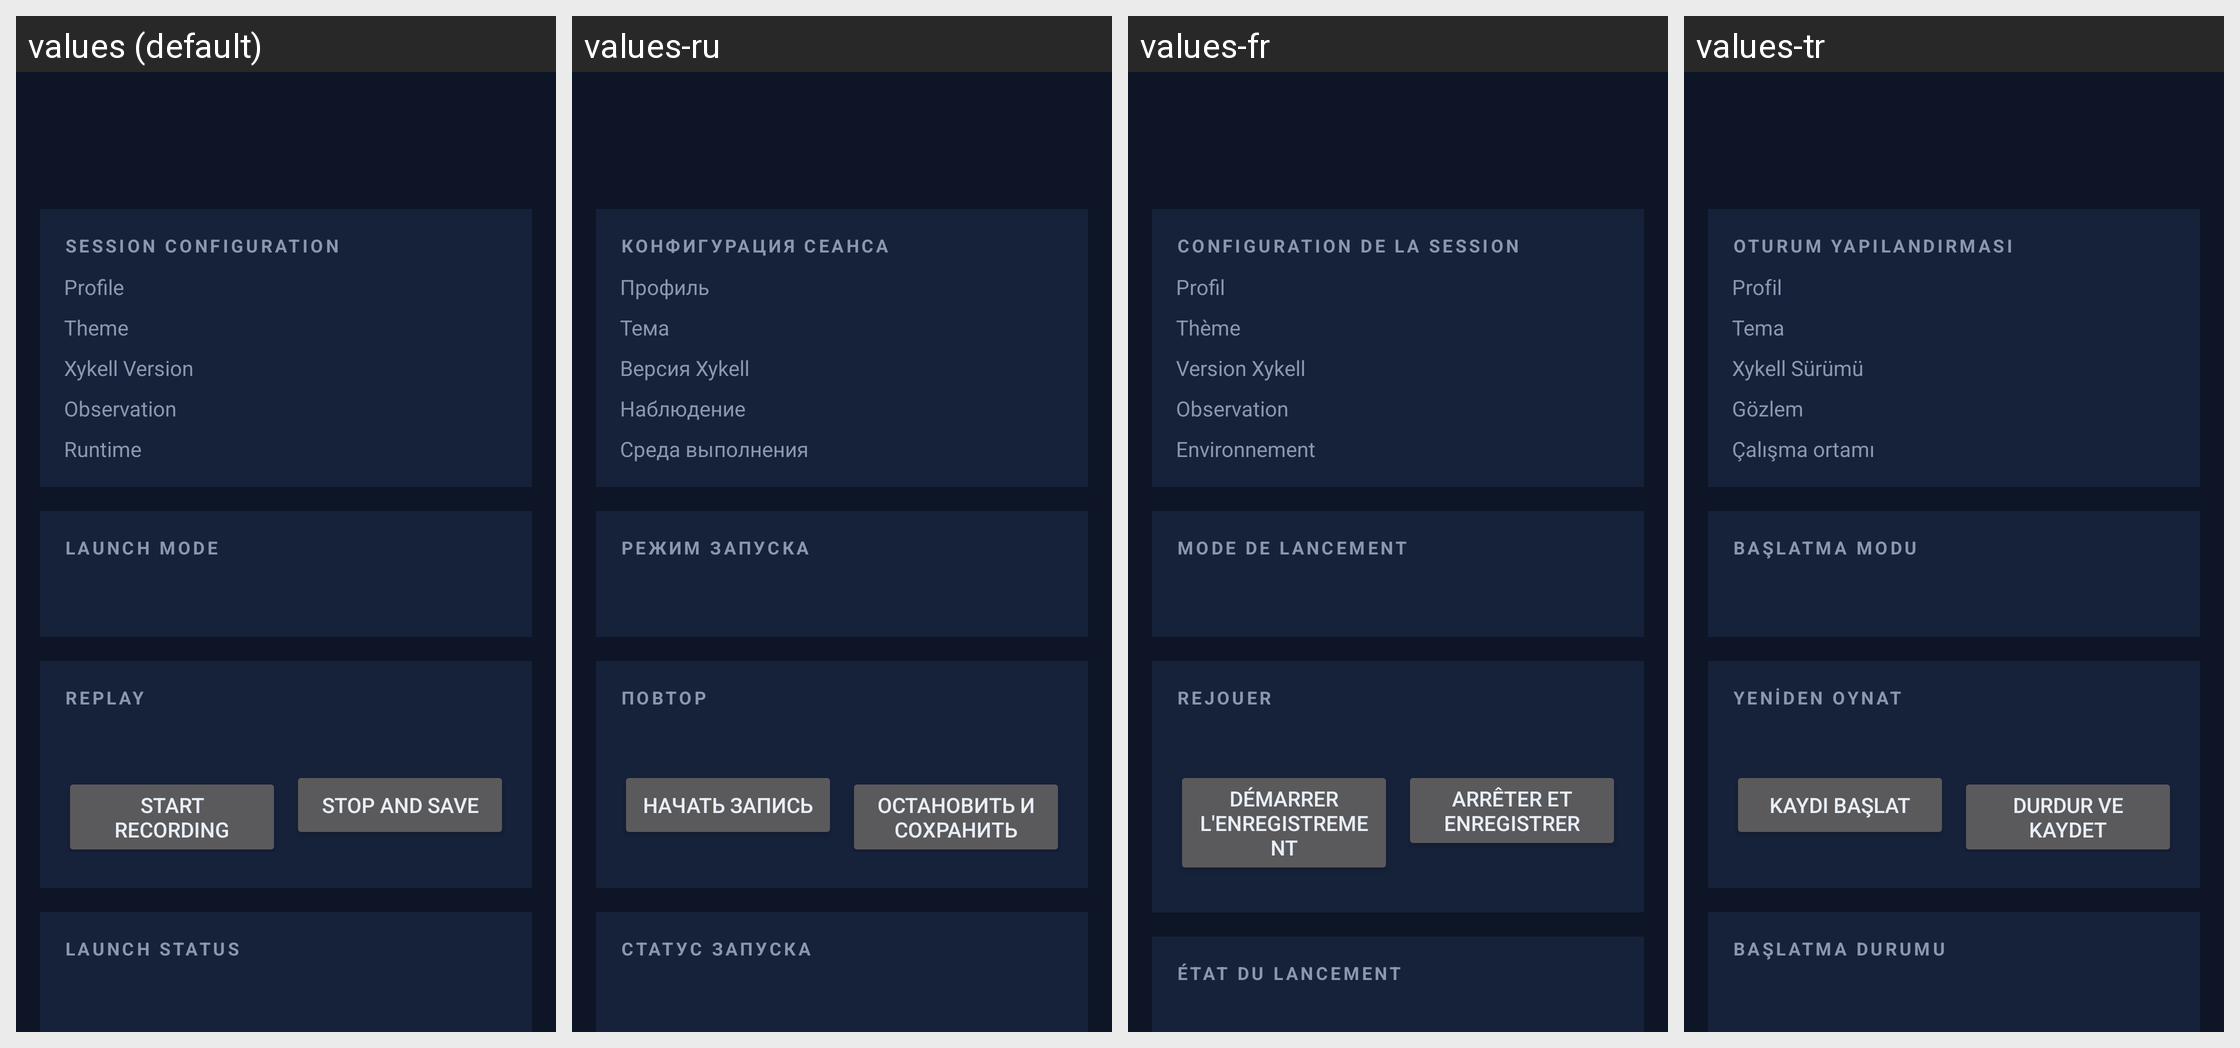

Strings drawn on this Android screen and how each of the app's shown locales translates them:
Android screen res/layout/fragment_session.xml rendered under 4 locales, left to right: values (default), values-ru, values-fr, values-tr. Device: Nexus 5 (rendered at 1080×1920; each locale shown at half size, 540×960, under a caption strip naming it); theme Theme.Xykell.
Other locales in the repository, not shown: values-de, values-es, values-pl, values-pt-rBR.
Strings drawn on this screen, with the default value and each locale's value (text and hints the layout hard-codes, and strings that could not be matched under every locale, appear in the picture but are not listed):

ui_session_configuration
  values: SESSION CONFIGURATION
  values-ru: КОНФИГУРАЦИЯ СЕАНСА
  values-fr: CONFIGURATION DE LA SESSION
  values-tr: OTURUM YAPILANDIRMASI

ui_profile
  values: Profile
  values-ru: Профиль
  values-fr: Profil
  values-tr: Profil

ui_theme
  values: Theme
  values-ru: Тема
  values-fr: Thème
  values-tr: Tema

ui_xykell_version
  values: Xykell Version
  values-ru: Версия Xykell
  values-fr: Version Xykell
  values-tr: Xykell Sürümü

ui_observation
  values: Observation
  values-ru: Наблюдение
  values-fr: Observation
  values-tr: Gözlem

ui_runtime
  values: Runtime
  values-ru: Среда выполнения
  values-fr: Environnement
  values-tr: Çalışma ortamı

ui_launch_mode
  values: LAUNCH MODE
  values-ru: РЕЖИМ ЗАПУСКА
  values-fr: MODE DE LANCEMENT
  values-tr: BAŞLATMA MODU

ui_replay
  values: REPLAY
  values-ru: ПОВТОР
  values-fr: REJOUER
  values-tr: YENİDEN OYNAT

session_replay_start
  values: Start recording
  values-ru: Начать запись
  values-fr: Démarrer l'enregistrement
  values-tr: Kaydı başlat

session_replay_stop
  values: Stop and save
  values-ru: Остановить и сохранить
  values-fr: Arrêter et enregistrer
  values-tr: Durdur ve kaydet

ui_launch_status
  values: LAUNCH STATUS
  values-ru: СТАТУС ЗАПУСКА
  values-fr: ÉTAT DU LANCEMENT
  values-tr: BAŞLATMA DURUMU
